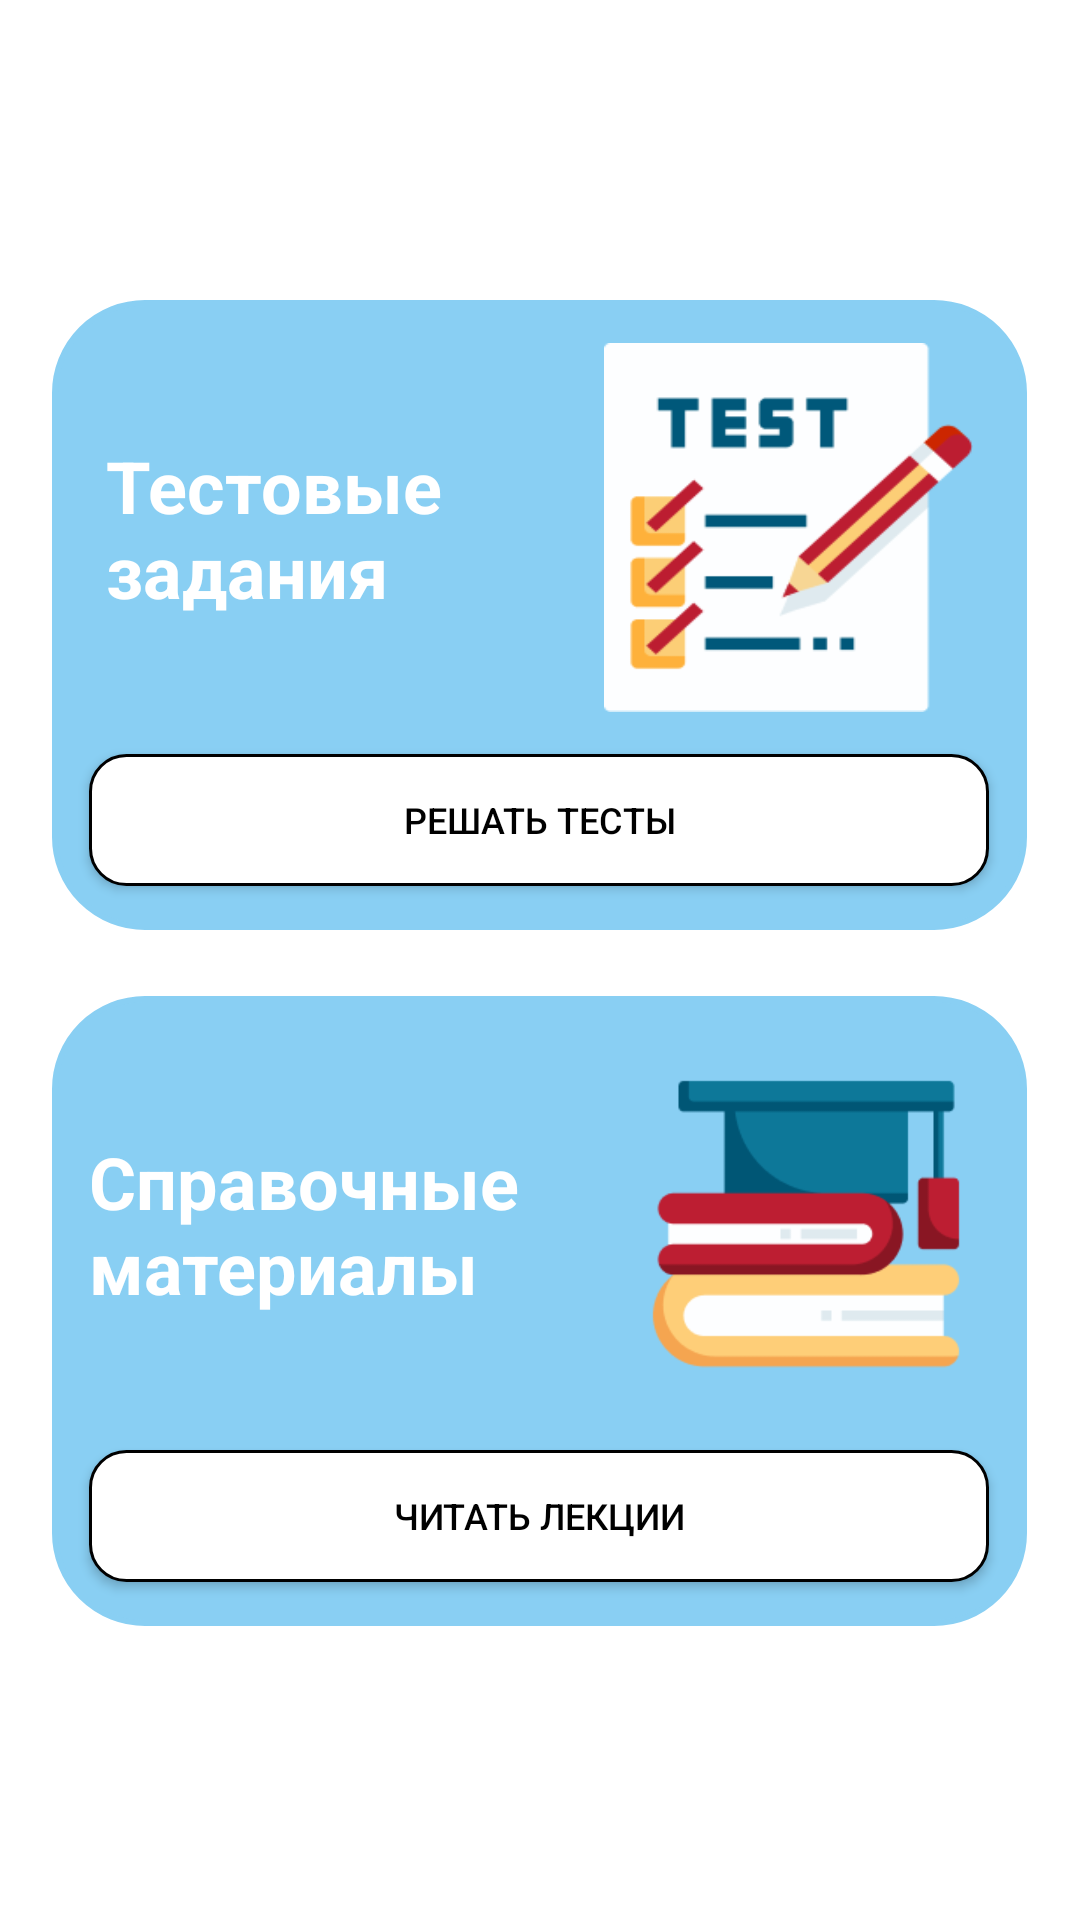

Produce the Android XML layout that renders to this screen, including the resource entries it uses.
<!-- AndroidManifest.xml: application theme AppTheme -->
<!-- res/layout/activity_main.xml -->
<?xml version="1.0" encoding="utf-8"?>
<RelativeLayout
    xmlns:android="http://schemas.android.com/apk/res/android"
    xmlns:app="http://schemas.android.com/apk/res-auto"
    xmlns:tools="http://schemas.android.com/tools"
    android:id="@+id/main"
    android:layout_width="match_parent"
    android:layout_height="match_parent"
    android:background="@color/white"
    android:paddingVertical="50dp"
    tools:context=".MainActivity">

    <LinearLayout
        android:id="@+id/task"
        android:layout_width="325dp"
        android:layout_height="210dp"
        android:gravity="center"
        android:layout_marginTop="50dp"
        android:layout_centerHorizontal="true"
        android:background="@drawable/border_bg_main"
        android:orientation="vertical">
        
        <LinearLayout
            android:layout_width="wrap_content"
            android:layout_height="wrap_content"
            android:gravity="center"
            android:layout_marginBottom="14dp"
            android:orientation="horizontal">

            <TextView
                android:layout_width="140dp"
                android:layout_height="60dp"
                android:textSize="24dp"
                android:textColor="@color/white"
                android:textStyle="bold"
                android:layout_marginEnd="26dp"
                android:text="Тестовые задания"/>

            <ImageView
                android:layout_width="123dp"
                android:layout_height="123dp"
                android:background="@drawable/task"/>

        </LinearLayout>

        <Button
            android:id="@+id/practis"
            android:layout_width="300dp"
            android:layout_height="44dp"
            android:text="Решать тесты"
            android:textColor="@color/black"
            android:background="@drawable/border_main_btn"
            android:textSize="12dp"
            android:gravity="center"
            android:onClick="practice"/>

    </LinearLayout>



    <LinearLayout
        android:layout_marginTop="22dp"
        android:layout_below="@+id/task"
        android:layout_width="325dp"
        android:layout_height="210dp"
        android:gravity="center"
        android:layout_centerHorizontal="true"
        android:background="@drawable/border_bg_main"
        android:orientation="vertical">

        <LinearLayout
            android:layout_width="wrap_content"
            android:layout_height="wrap_content"
            android:gravity="center"
            android:layout_marginBottom="14dp"
            android:orientation="horizontal">

            <TextView
                android:layout_width="177dp"
                android:layout_height="60dp"
                android:textSize="24dp"
                android:textColor="@color/white"
                android:textStyle="bold"
                android:text="Справочные материалы"/>

            <ImageView
                android:layout_width="123dp"
                android:layout_height="123dp"
                android:background="@drawable/teory"/>

        </LinearLayout>

        <Button
            android:id="@+id/theory"
            android:layout_width="300dp"
            android:layout_height="44dp"
            android:text="Читать лекции"
            android:textColor="@color/black"
            android:background="@drawable/border_main_btn"
            android:textSize="12dp"
            android:gravity="center"
            android:onClick="theory"/>

    </LinearLayout>

</RelativeLayout>
<!-- resources referenced by this layout -->
<resources>
  <color name="black">#FF000000</color>
  <color name="white">#FFFFFFFF</color>
  <!-- drawable border_bg_main (drawable) -->
  <?xml version="1.0" encoding="utf-8"?>
  <shape xmlns:android="http://schemas.android.com/apk/res/android" android:shape="rectangle">
      
      <stroke android:width="2dp" android:color="@color/diamond" />
      
      <solid android:color="@color/diamond" />
      
      <corners android:radius="30dp" />
  </shape>
  <!-- drawable border_main_btn (drawable) -->
  <?xml version="1.0" encoding="utf-8"?>
  <shape xmlns:android="http://schemas.android.com/apk/res/android" android:shape="rectangle">
      
      <stroke android:width="1dp" android:color="@color/black" />
      
      <solid android:color="@color/white" />
      
      <corners android:radius="12dp" />
  </shape>
  <!-- drawable task: png bitmap (drawable, 4132 bytes) -->
  <!-- drawable teory: png bitmap (drawable, 4526 bytes) -->
  <style name="AppTheme" parent="Theme.AppCompat.Light.NoActionBar">
          
      </style>
  <color name="diamond">#89CFF3</color>
</resources>
